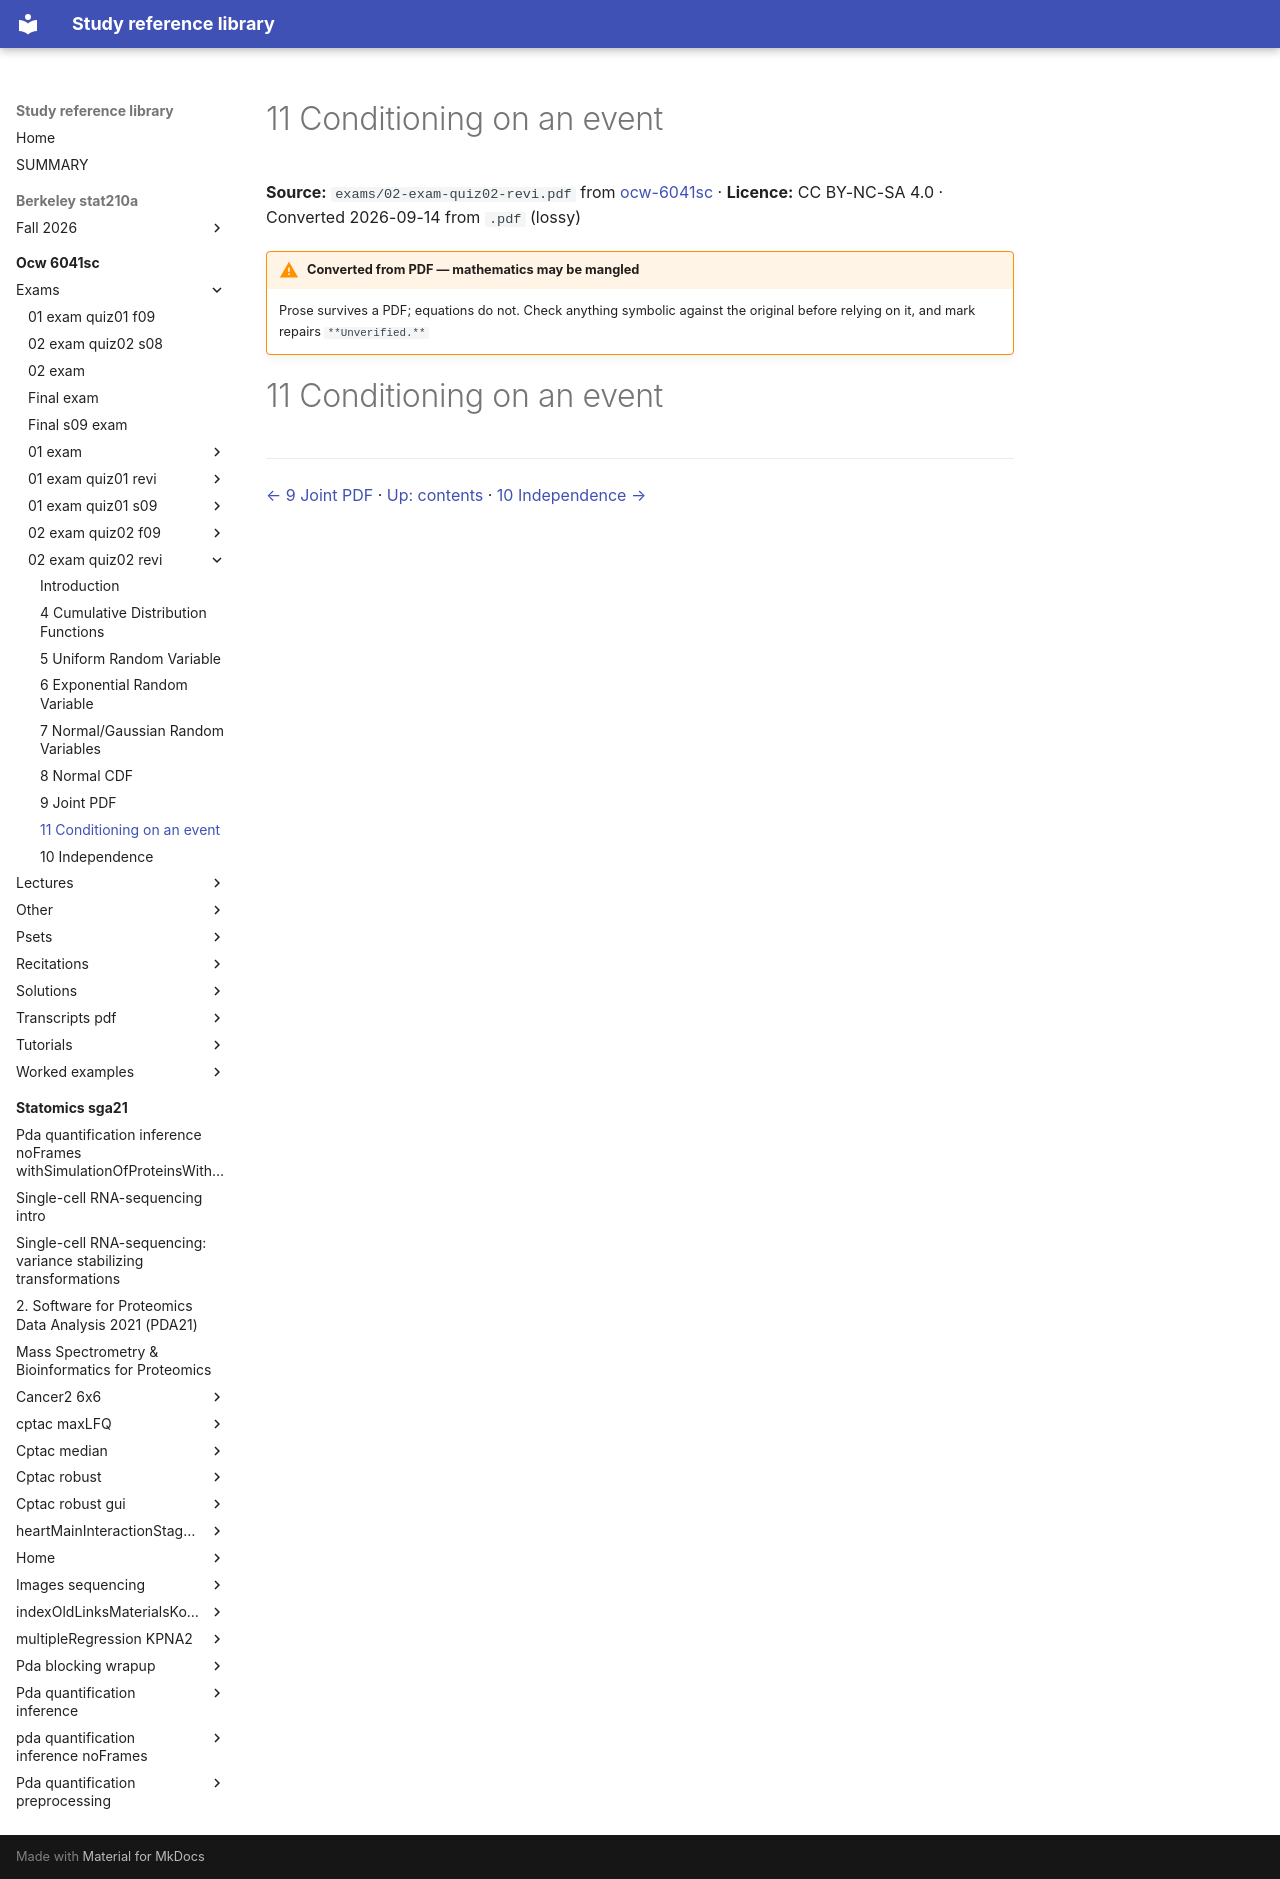

repository: Claptar/knowledge-base-library · page: ocw-6041sc/exams/02-exam-quiz02-revi/08-11-conditioning-on-an-event/index.html · generator: mkdocs

---
title: 11 Conditioning on an event
source: https://ocw.mit.edu/courses/6-041sc-probabilistic-systems-analysis-and-applied-probability-fall-2013/
source_file: sources/ocw-6041sc/exams/02-exam-quiz02-revi.pdf
licence: CC BY-NC-SA 4.0
route: pdf
fidelity: lossy
converted: '2026-09-14'
---

# 11 Conditioning on an event

**Source:** `exams/02-exam-quiz02-revi.pdf` from [ocw-6041sc](https://ocw.mit.edu/courses/6-041sc-probabilistic-systems-analysis-and-applied-probability-fall-2013/) · **Licence:** CC BY-NC-SA 4.0 · Converted 2026-09-14 from `.pdf` (lossy)

!!! warning "Converted from PDF — mathematics may be mangled"
    Prose survives a PDF; equations do not. Check anything symbolic against the
    original before relying on it, and mark repairs `**Unverified.**`

# 11 Conditioning on an event

---

[← 9 Joint PDF](07-9-joint-pdf.md) · [Up: contents](index.md) · [10 Independence →](09-10-independence.md)
